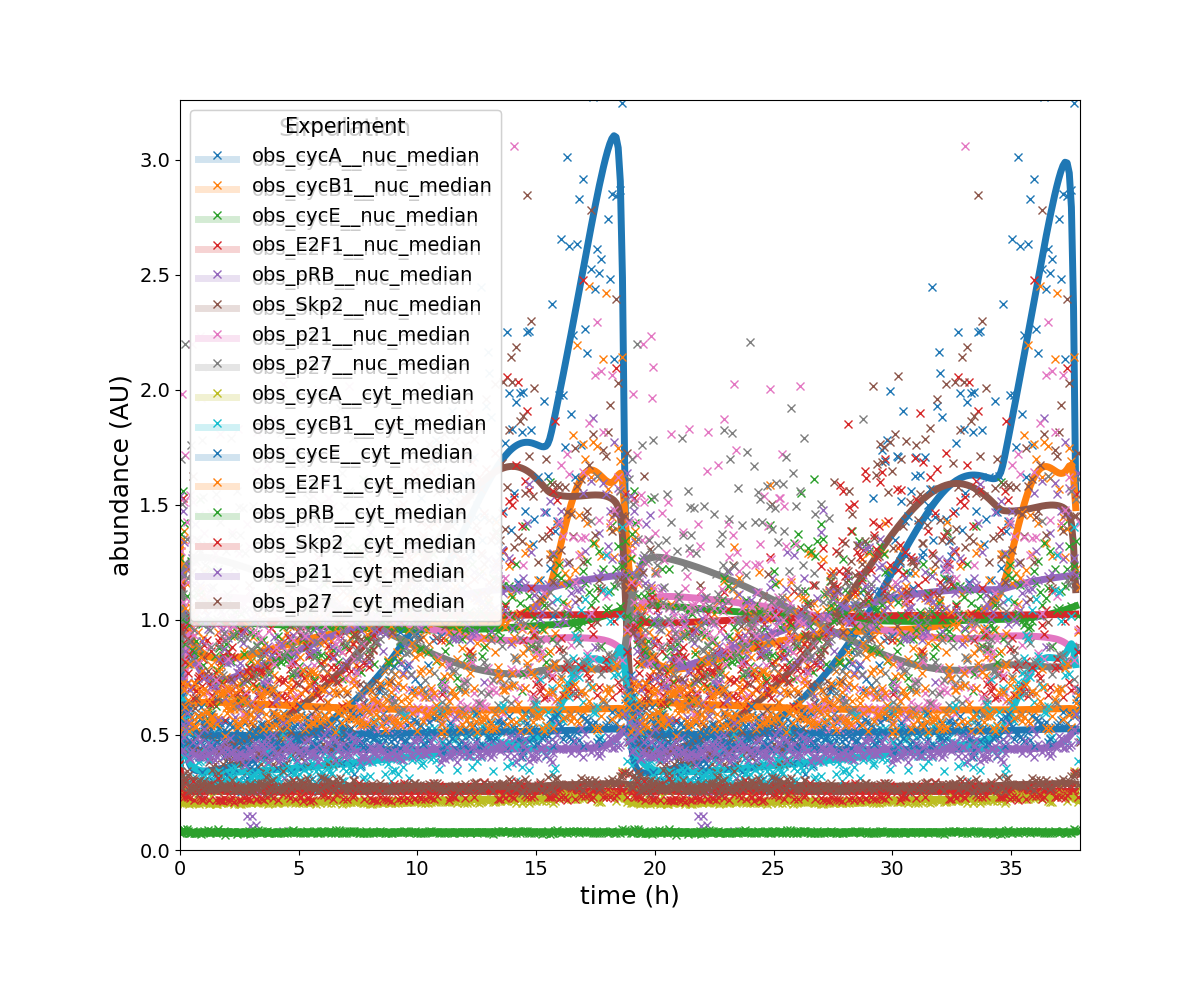

Values plotted in this chart, from the file beside it:
observableId	simulationConditionId	measurement	time	noiseParameters_off
obs_cycA__nuc_median	wt	1.051	0.0	1.0
obs_cycA__nuc_median	wt	0.8659	164.6	0.9988
obs_cycA__nuc_median	wt	0.7097	329.5	0.9977
obs_cycA__nuc_median	wt	0.5987	494.6	0.9965
obs_cycA__nuc_median	wt	0.5209	660.1	0.9954
obs_cycA__nuc_median	wt	0.4665	825.8	0.9942
obs_cycA__nuc_median	wt	0.4288	991.8	0.9931
obs_cycA__nuc_median	wt	0.4025	1158	0.9919
obs_cycA__nuc_median	wt	0.3842	1325	0.9908
obs_cycA__nuc_median	wt	0.3715	1491	0.9897
obs_cycA__nuc_median	wt	0.3626	1659	0.9885
obs_cycA__nuc_median	wt	0.3564	1826	0.9874
obs_cycA__nuc_median	wt	0.352	1994	0.9862
obs_cycA__nuc_median	wt	0.3489	2162	0.9851
obs_cycA__nuc_median	wt	0.3468	2330	0.984
obs_cycA__nuc_median	wt	0.3452	2498	0.9828
obs_cycA__nuc_median	wt	0.3442	2667	0.9817
obs_cycA__nuc_median	wt	0.3435	2836	0.9806
obs_cycA__nuc_median	wt	0.3431	3006	0.9794
obs_cycA__nuc_median	wt	0.3428	3175	0.9783
obs_cycA__nuc_median	wt	0.3428	3345	0.9772
obs_cycA__nuc_median	wt	0.3429	3516	0.976
obs_cycA__nuc_median	wt	0.3431	3686	0.9749
obs_cycA__nuc_median	wt	0.3434	3857	0.9738
obs_cycA__nuc_median	wt	0.3438	4028	0.9727
obs_cycA__nuc_median	wt	0.3443	4200	0.9715
obs_cycA__nuc_median	wt	0.3448	4372	0.9704
obs_cycA__nuc_median	wt	0.3454	4544	0.9693
obs_cycA__nuc_median	wt	0.3461	4716	0.9682
obs_cycA__nuc_median	wt	0.3469	4889	0.9671
obs_cycA__nuc_median	wt	0.3476	5062	0.9659
obs_cycA__nuc_median	wt	0.3485	5235	0.9648
obs_cycA__nuc_median	wt	0.3494	5408	0.9637
obs_cycA__nuc_median	wt	0.3503	5582	0.9626
obs_cycA__nuc_median	wt	0.3512	5757	0.9615
obs_cycA__nuc_median	wt	0.3522	5931	0.9604
obs_cycA__nuc_median	wt	0.3533	6106	0.9593
obs_cycA__nuc_median	wt	0.3543	6281	0.9582
obs_cycA__nuc_median	wt	0.3554	6456	0.9571
obs_cycA__nuc_median	wt	0.3566	6632	0.9559
obs_cycA__nuc_median	wt	0.3577	6808	0.9548
obs_cycA__nuc_median	wt	0.3589	6985	0.9537
obs_cycA__nuc_median	wt	0.3601	7161	0.9526
obs_cycA__nuc_median	wt	0.3613	7338	0.9515
obs_cycA__nuc_median	wt	0.3626	7516	0.9504
obs_cycA__nuc_median	wt	0.3639	7693	0.9493
obs_cycA__nuc_median	wt	0.3652	7871	0.9482
obs_cycA__nuc_median	wt	0.3665	8050	0.9472
obs_cycA__nuc_median	wt	0.3679	8228	0.9461
obs_cycA__nuc_median	wt	0.3693	8407	0.945
obs_cycA__nuc_median	wt	0.3707	8586	0.9439
obs_cycA__nuc_median	wt	0.3721	8766	0.9428
obs_cycA__nuc_median	wt	0.3736	8946	0.9417
obs_cycA__nuc_median	wt	0.375	9126	0.9406
obs_cycA__nuc_median	wt	0.3765	9307	0.9395
obs_cycA__nuc_median	wt	0.3781	9488	0.9384
obs_cycA__nuc_median	wt	0.3796	9669	0.9374
obs_cycA__nuc_median	wt	0.3812	9850	0.9363
obs_cycA__nuc_median	wt	0.3828	10032	0.9352
obs_cycA__nuc_median	wt	0.3844	10214	0.9341
... 9,540 more rows
